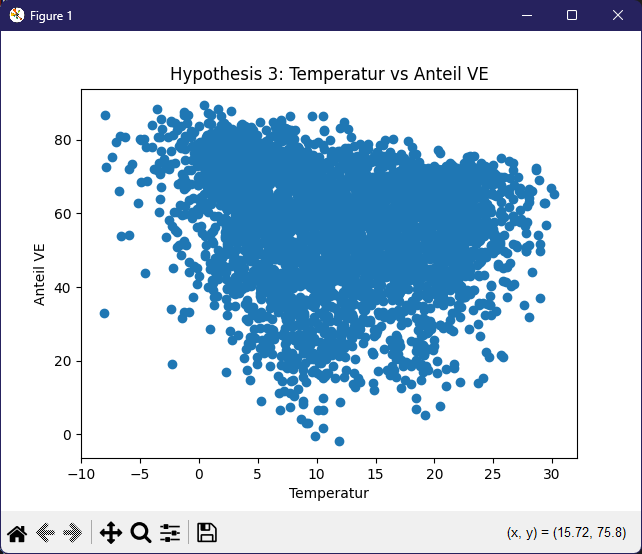

Data behind this chart, as committed beside it:
Datum; Temperatur; Anteil VE
01.01.2015; 1.6; 59.2
02.01.2015; 1.5; 46.5
03.01.2015; 1.1; 52.6
04.01.2015; 2.2; 55
05.01.2015; 0.1; 73.2
06.01.2015; -3.3; 80.6
07.01.2015; 1.5; 75.8
08.01.2015; 6.1; 64.3
09.01.2015; 8.9; 52.5
10.01.2015; 12.8; 45.2
11.01.2015; 5.8; 40.9
12.01.2015; 7.1; 53.3
13.01.2015; 9.1; 56.2
14.01.2015; 6.1; 64.5
15.01.2015; 7.5; 57.5
16.01.2015; 6.1; 72.9
17.01.2015; 3.8; 77.1
18.01.2015; 0.6; 75.3
19.01.2015; -1.3; 87.4
20.01.2015; 0.4; 89.3
21.01.2015; 1; 86.6
22.01.2015; 1.9; 86.4
23.01.2015; 1.6; 88.2
24.01.2015; -0.6; 78.3
25.01.2015; -0.2; 78.8
26.01.2015; 1.2; 76.4
27.01.2015; 3.5; 73
28.01.2015; 3.6; 64.9
29.01.2015; 2.8; 64.7
30.01.2015; 1.8; 81.8
31.01.2015; 1.6; 78.4
01.02.2015; 2; 77.3
02.02.2015; 2.5; 78
03.02.2015; 0; 83.6
04.02.2015; -1.3; 86.6
05.02.2015; -0.4; 82.1
06.02.2015; 0.3; 77.3
07.02.2015; -1.5; 68.5
08.02.2015; 1; 54.8
09.02.2015; 1.2; 67.5
10.02.2015; 3.2; 80.4
11.02.2015; 2.7; 87.7
12.02.2015; 0.8; 87.3
13.02.2015; 1; 81.1
14.02.2015; 1.5; 75.8
15.02.2015; -0.7; 68.1
16.02.2015; 2.1; 73.9
17.02.2015; 2.1; 84.6
18.02.2015; 2.7; 80.5
19.02.2015; 0.5; 72.9
20.02.2015; 4.8; 65.5
21.02.2015; 5.6; 66.5
22.02.2015; 1.9; 73
23.02.2015; 2; 67.3
24.02.2015; 4.7; 68.6
25.02.2015; 4.4; 79.4
26.02.2015; 5.7; 74.1
27.02.2015; 4.8; 77.8
28.02.2015; 3.6; 69.7
01.03.2015; 6.6; 51.4
... 3,593 more rows
